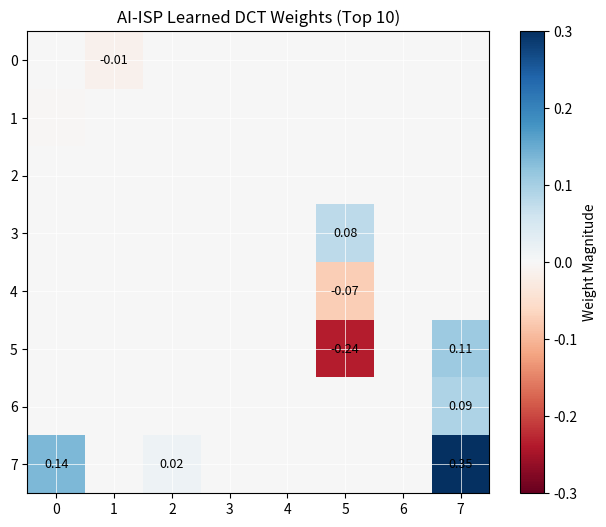

Generate this figure with matplotlib:
import matplotlib.pyplot as plt
import numpy as np

# 1. 配置你的参数
TOP_10_INDICES = [63, 56, 1, 47, 55, 8, 45, 37, 29, 58]
WEIGHTS = np.array([0.350351, 0.135693, -0.013753, 0.108656, 0.091662,
                    -0.003755, -0.235803, -0.073702, 0.078756, 0.015822], dtype=np.float32)


def visualize_dct_weights():
    # 2. 创建 8x8 全零底板
    weight_map = np.zeros((8, 8), dtype=np.float32)

    # 3. 将 10 个权重填入对应的索引位置
    for idx, weight in zip(TOP_10_INDICES, WEIGHTS):
        r, c = divmod(idx, 8)  # 算出 0-63 对应的行列
        weight_map[r, c] = weight

    # 4. 可视化绘制
    plt.figure(figsize=(8, 6))
    # 使用 'RdBu' 颜色映射：红色代表正权重(人工噪声)，蓝色代表负权重(自然纹理)
    plt.imshow(weight_map, cmap='RdBu', interpolation='nearest', vmin=-0.3, vmax=0.3)
    plt.colorbar(label='Weight Magnitude')

    # 添加网格和数值标注
    for i in range(8):
        for j in range(8):
            val = weight_map[i, j]
            if abs(val) > 0.01:  # 只标注非零权重，防止图太乱
                plt.text(j, i, f'{val:.2f}', ha='center', va='center', color='black', fontsize=9)

    plt.title("AI-ISP Learned DCT Weights (Top 10)")
    plt.xticks(range(8));
    plt.yticks(range(8))
    plt.grid(True, which='both', color='white', linestyle='-', linewidth=0.5)
    plt.show()


if __name__ == "__main__":
    visualize_dct_weights()
